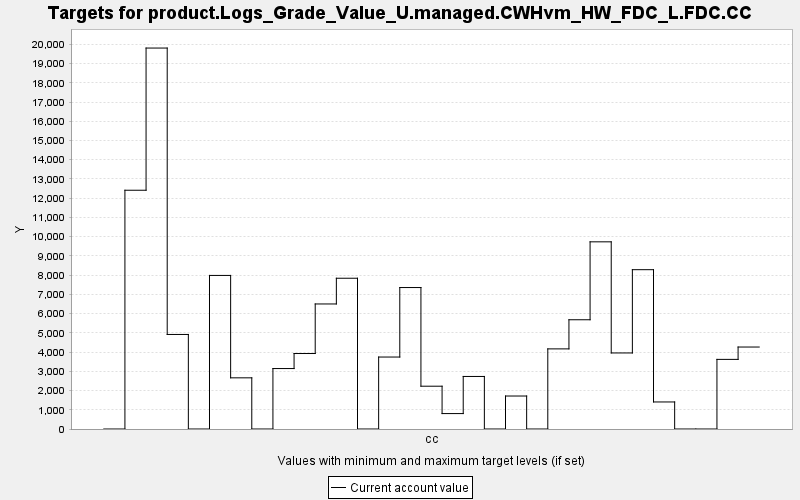

The table this chart was drawn from, first rows:
TARGET, PERIOD, YEAR, PERIODWIDTH, MINIMUM, MAXIMUM, MINWEIGHT, MAXWEIGHT, CURRENT, SUMMARY
product.Logs_Grade_Value_U.managed.CWHvm…, 0, 0, 10.0, 0.0, 10000, 1.0, 1.0, 0.0, 0.0
product.Logs_Grade_Value_U.managed.CWHvm…, 1, 10, 10.0, 0.0, 10000, 1.0, 1.0, 12413, 0.0
product.Logs_Grade_Value_U.managed.CWHvm…, 2, 20, 10.0, 0.0, 10000, 1.0, 1.0, 19805, 0.0
product.Logs_Grade_Value_U.managed.CWHvm…, 3, 30, 10.0, 0.0, 10000, 1.0, 1.0, 4915, 0.0
product.Logs_Grade_Value_U.managed.CWHvm…, 4, 40, 10.0, 0.0, 10000, 1.0, 1.0, 0.0, 0.0
product.Logs_Grade_Value_U.managed.CWHvm…, 5, 50, 10.0, 0.0, 10000, 1.0, 1.0, 7984, 0.0
product.Logs_Grade_Value_U.managed.CWHvm…, 6, 60, 10.0, 0.0, 10000, 1.0, 1.0, 2660, 0.0
product.Logs_Grade_Value_U.managed.CWHvm…, 7, 70, 10.0, 0.0, 10000, 1.0, 1.0, 0.0, 0.0
product.Logs_Grade_Value_U.managed.CWHvm…, 8, 80, 10.0, 0.0, 10000, 1.0, 1.0, 3143, 0.0
product.Logs_Grade_Value_U.managed.CWHvm…, 9, 90, 10.0, 0.0, 10000, 1.0, 1.0, 3924, 0.0
product.Logs_Grade_Value_U.managed.CWHvm…, 10, 100, 10.0, 0.0, 10000, 1.0, 1.0, 6500, 0.0
product.Logs_Grade_Value_U.managed.CWHvm…, 11, 110, 10.0, 0.0, 10000, 1.0, 1.0, 7838, 0.0
product.Logs_Grade_Value_U.managed.CWHvm…, 12, 120, 10.0, 0.0, 10000, 1.0, 1.0, 0.0, 0.0
product.Logs_Grade_Value_U.managed.CWHvm…, 13, 130, 10.0, 0.0, 10000, 1.0, 1.0, 3741, 0.0
product.Logs_Grade_Value_U.managed.CWHvm…, 14, 140, 10.0, 0.0, 10000, 1.0, 1.0, 7354, 0.0
product.Logs_Grade_Value_U.managed.CWHvm…, 15, 150, 10.0, 0.0, 10000, 1.0, 1.0, 2225, 0.0
product.Logs_Grade_Value_U.managed.CWHvm…, 16, 160, 10.0, 0.0, 10000, 1.0, 1.0, 801.9, 0.0
product.Logs_Grade_Value_U.managed.CWHvm…, 17, 170, 10.0, 0.0, 10000, 1.0, 1.0, 2732, 0.0
product.Logs_Grade_Value_U.managed.CWHvm…, 18, 180, 10.0, 0.0, 10000, 1.0, 1.0, 0.0, 0.0
product.Logs_Grade_Value_U.managed.CWHvm…, 19, 190, 10.0, 0.0, 10000, 1.0, 1.0, 1715, 0.0
product.Logs_Grade_Value_U.managed.CWHvm…, 20, 200, 10.0, 0.0, 10000, 1.0, 1.0, 0.0, 0.0
product.Logs_Grade_Value_U.managed.CWHvm…, 21, 210, 10.0, 0.0, 10000, 1.0, 1.0, 4165, 0.0
product.Logs_Grade_Value_U.managed.CWHvm…, 22, 220, 10.0, 0.0, 10000, 1.0, 1.0, 5679, 0.0
product.Logs_Grade_Value_U.managed.CWHvm…, 23, 230, 10.0, 0.0, 10000, 1.0, 1.0, 9731, 0.0
product.Logs_Grade_Value_U.managed.CWHvm…, 24, 240, 10.0, 0.0, 10000, 1.0, 1.0, 3954, 0.0
product.Logs_Grade_Value_U.managed.CWHvm…, 25, 250, 10.0, 0.0, 10000, 1.0, 1.0, 8283, 0.0
product.Logs_Grade_Value_U.managed.CWHvm…, 26, 260, 10.0, 0.0, 10000, 1.0, 1.0, 1406, 0.0
product.Logs_Grade_Value_U.managed.CWHvm…, 27, 270, 10.0, 0.0, 10000, 1.0, 1.0, 0.0, 0.0
product.Logs_Grade_Value_U.managed.CWHvm…, 28, 280, 10.0, 0.0, 10000, 1.0, 1.0, 0.0, 0.0
product.Logs_Grade_Value_U.managed.CWHvm…, 29, 290, 10.0, 0.0, 10000, 1.0, 1.0, 3620, 0.0
product.Logs_Grade_Value_U.managed.CWHvm…, 30, 300, 10.0, 0.0, 10000, 1.0, 1.0, 4262, 0.0
